Image classification data set "mass_roads_new" (jaapstefels/leren_beslissen on GitHub). Class labels (2): map, sat.

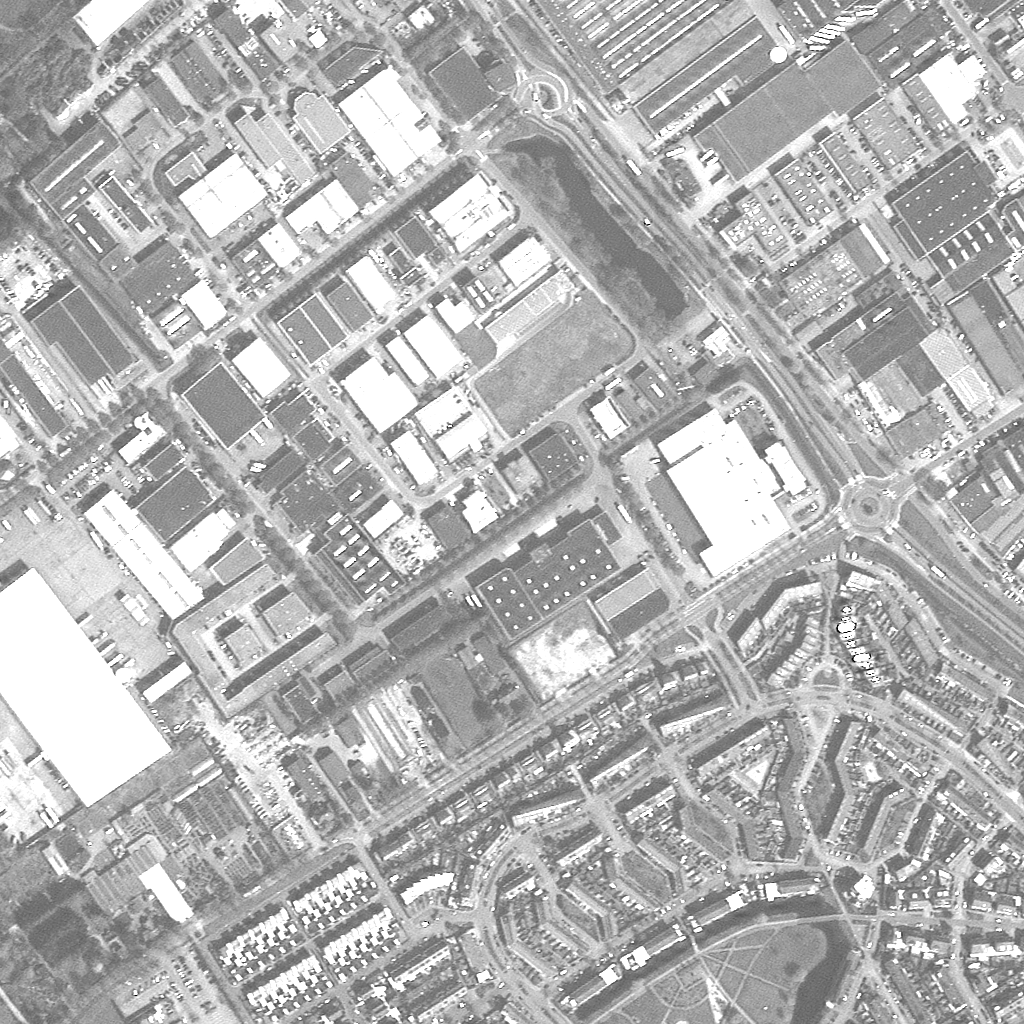
Label: sat

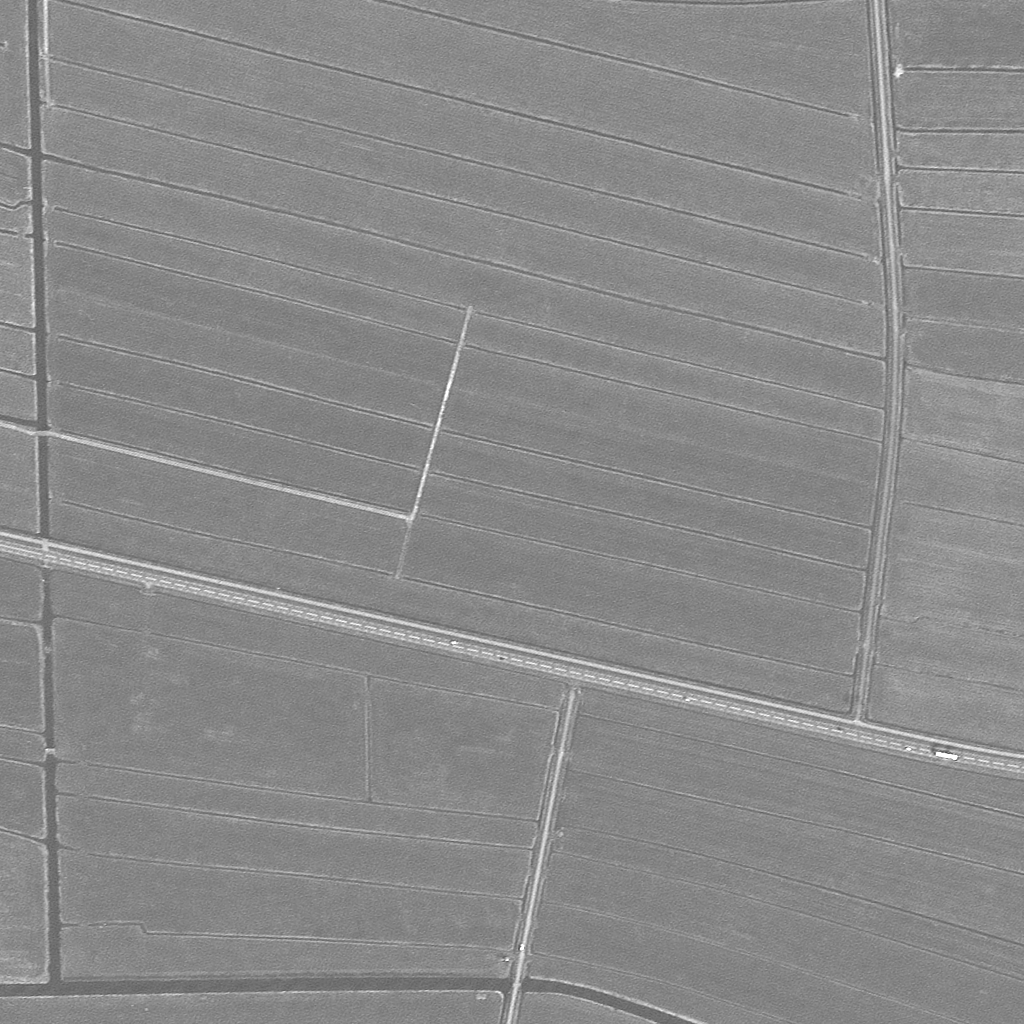
Label: sat

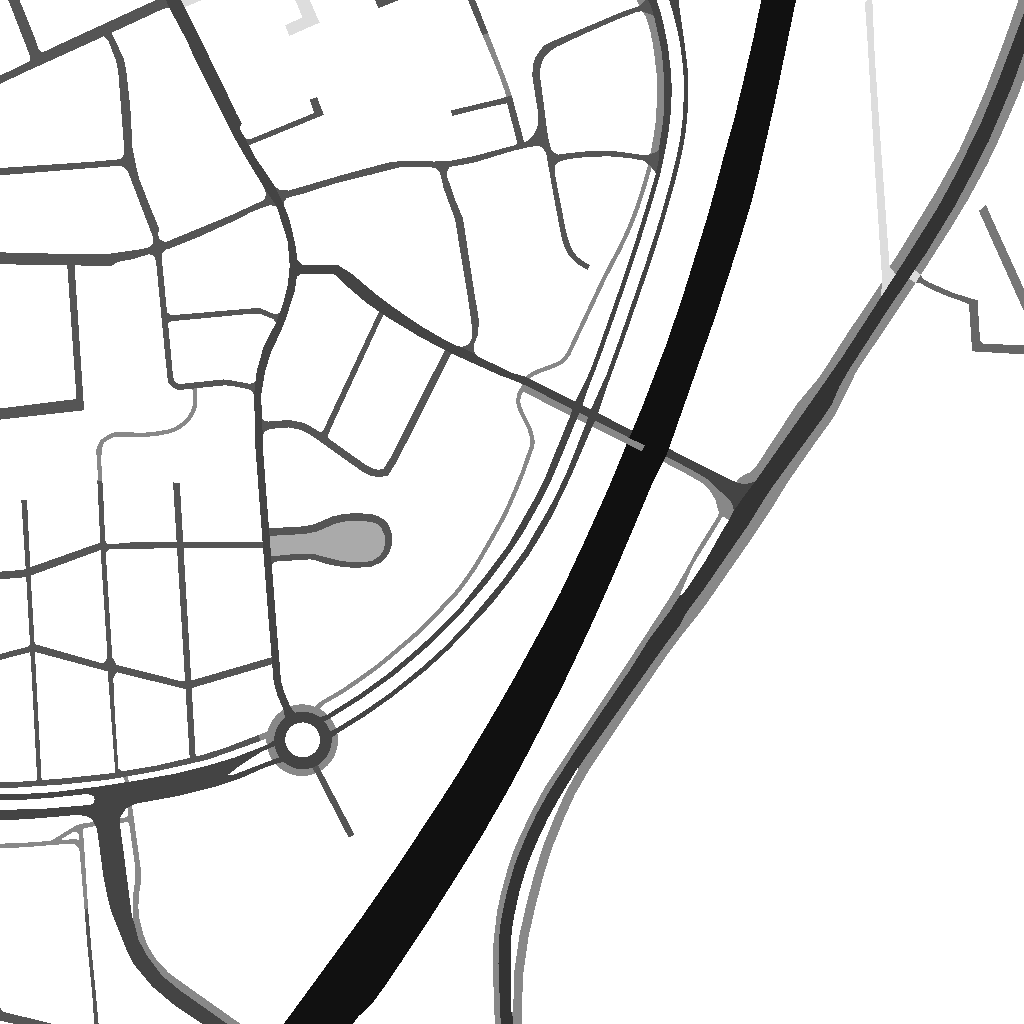
Label: map

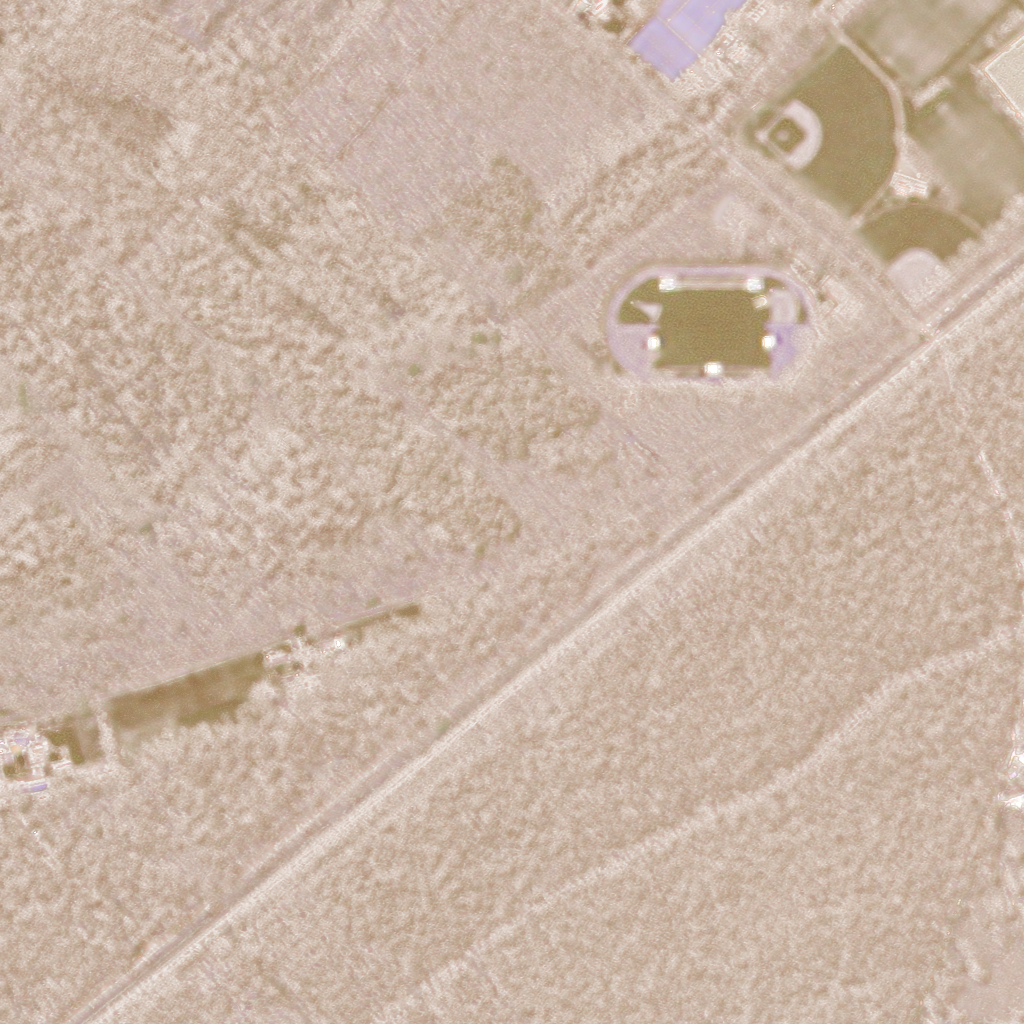
Label: sat

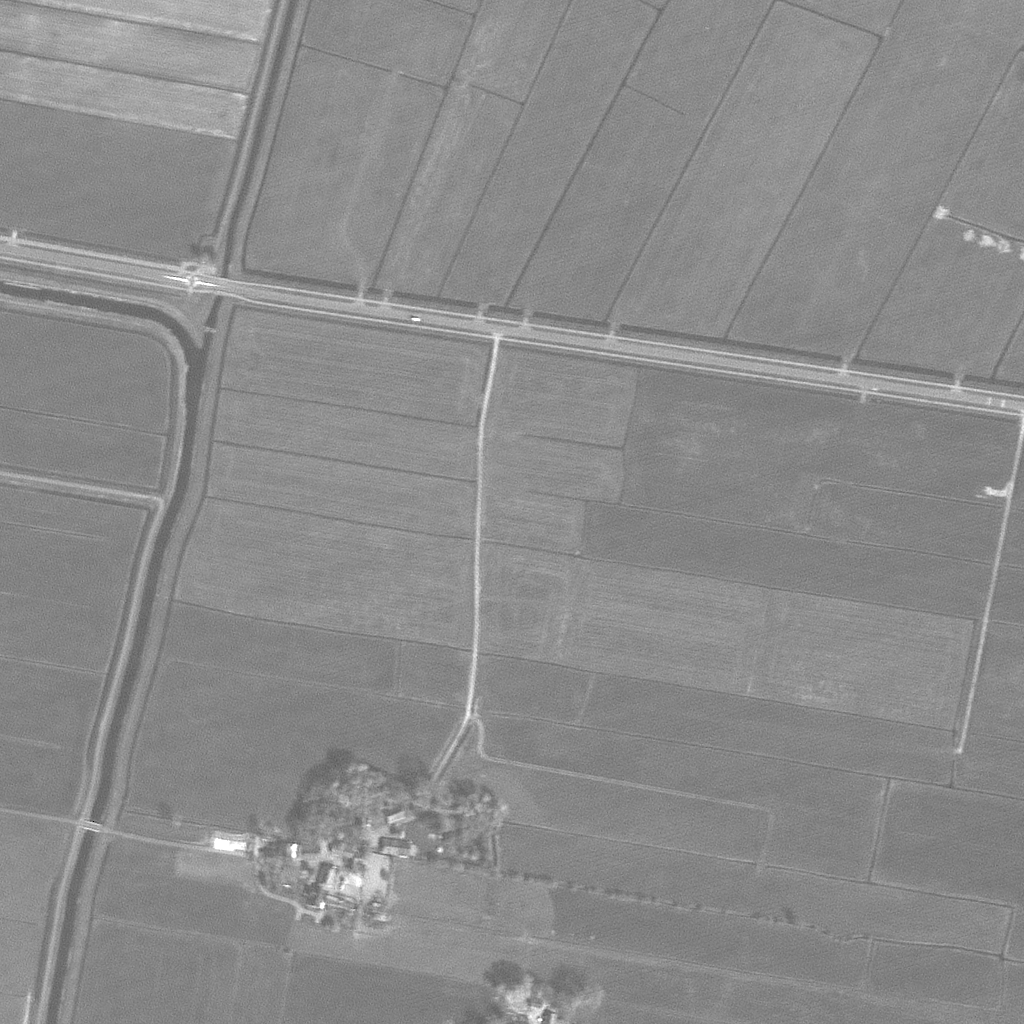
Label: sat

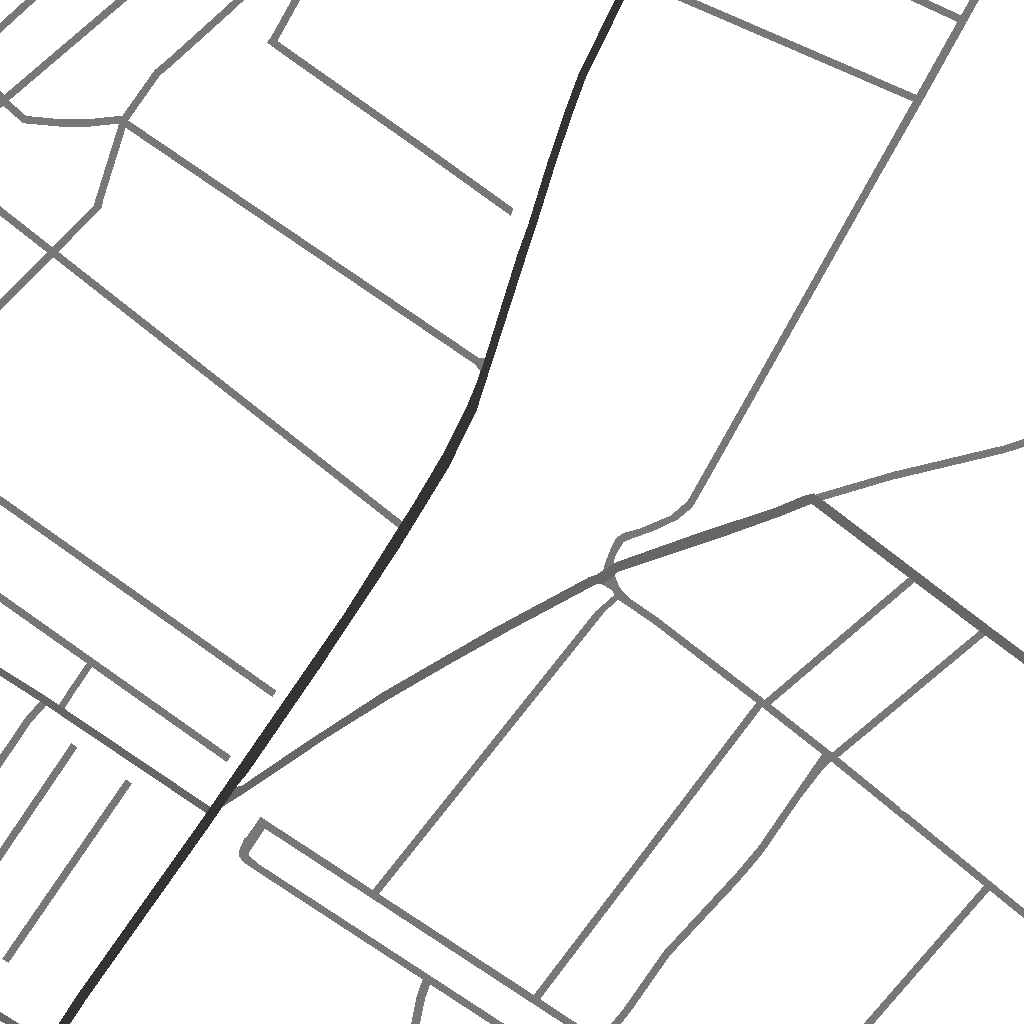
Label: map
